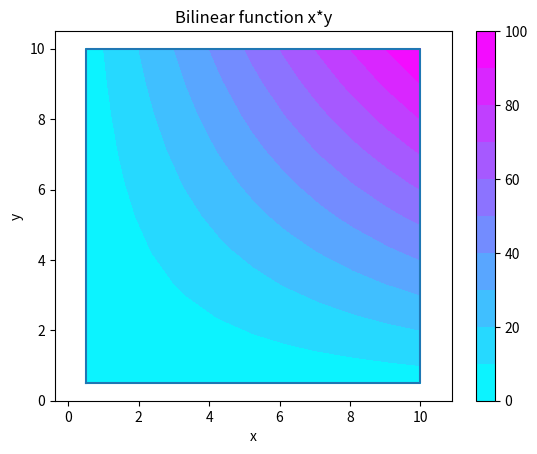
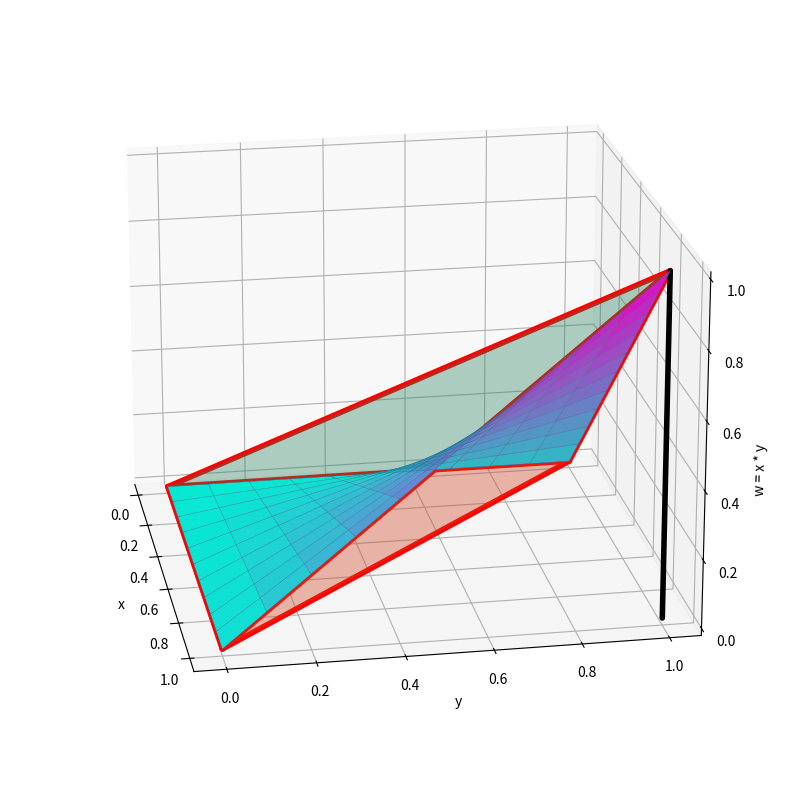

These charts were generated, in order, by the following Python code:
#!/usr/bin/env python
# coding: utf-8

# # McCormick Envelopes

# ## McCormick Envelope
# 
# Let $w = xy$ with upper and lower bounds on $x$
# 
# $$
# \begin{align*}
# x_1 \leq x \leq x_2 \\
# y_1 \leq y \leq y_2 \\
# \end{align*}
# $$
# 
# The "McCormick envelope" is a convex region satisfying the constraints
# 
# $$
# \begin{align*}
# w & \geq y_1 x + x_1 y - x_1 y_1 \\
# w & \geq y_2 x + x_2 y - x_2 y_2 \\
# w & \leq y_2 x + x_1 y - x_1 y_2 \\
# w & \leq y_1 x + x_2 y - x_2 y_1 \\
# \end{align*}
# $$
# 
# The following cells attempt to illustrate how this works.

# In[1]:


import matplotlib.pyplot as plt
from matplotlib import cm
import numpy as np
from mpl_toolkits import mplot3d
import mpl_toolkits.mplot3d.art3d as art3d
from matplotlib.patches import Rectangle

from mpl_toolkits.mplot3d import axes3d
from mpl_toolkits.mplot3d.art3d import Poly3DCollection 
from matplotlib import style

n = 10

x1, x2 = 0.5, 10
y1, y2 = 0.5, 10
X, Y = np.meshgrid(np.linspace(x1, x2, n+1), np.linspace(y1, y2, n+1))

fig, ax = plt.subplots()
cp = ax.contourf(X, Y, X*Y, cmap=cm.cool, levels=n)
fig.colorbar(cp)

ax.axis('equal')
ax.set_xlim(0, x2 + x1)
ax.set_ylim(0, y2 + y1)
ax.plot([x1, x1, x2, x2, x1], [y1, y2, y2, y1, y1])
ax.set_xlabel('x')
ax.set_ylabel('y')
ax.set_title('Bilinear function x*y')


# In[4]:


import matplotlib.pyplot as plt
from matplotlib import cm
import numpy as np
from mpl_toolkits import mplot3d
import mpl_toolkits.mplot3d.art3d as art3d
from matplotlib.patches import Rectangle

from mpl_toolkits.mplot3d import axes3d
from mpl_toolkits.mplot3d.art3d import Poly3DCollection 
from matplotlib import style

n = 10

x1, x2 = 0, 1
y1, y2 = 0, 1
X, Y = np.meshgrid(np.linspace(x1, x2, n+1), np.linspace(y1, y2, n+1))

fig, ax = plt.subplots(1, 1, subplot_kw={"projection": "3d"}, figsize=(10,10))

# surface plot
ax.plot_surface(X, Y, X*Y, alpha=1, cmap=cm.cool)
ax.plot_wireframe(X, Y, X*Y, lw=.3)

# annotate axis
ax.set_xlabel('x')
ax.set_ylabel('y')
ax.set_zlabel('w = x * y')
ax.view_init(elev=20, azim=-10)

# corner points (clockwise a -> b -> c -> d -> a)
a = np.array([x1, y1, x1*y1])
b = np.array([x1, y2, x1*y2])
c = np.array([x2, y2, x2*y2])
d = np.array([x2, y1, x2*x1])

def plot_line(a, b, color='r'):
    ax.plot3D([a[0], b[0]], [a[1], b[1]], [a[2], b[2]], lw=4, color=color, solid_capstyle="round")
    
# four edges
plot_line(a, b)
plot_line(b, c)
plot_line(c, d)
plot_line(d, a)

# catty corners
plot_line(b, d)
plot_line(a, c)

def show_surf(a, b, c):
    x = np.array([a[0], b[0], c[0]])
    y = np.array([a[1], b[1], c[1]])
    z = np.array([a[2], b[2], c[2]])
    ax.plot_trisurf(x, y, z, alpha=0.2)

show_surf(a, b, c)
show_surf(a, b, d)
show_surf(a, c, d)
show_surf(b, c, d)

plot_line([x1, y1, 0], a, 'k')
plot_line([x1, y2, 0], b, 'k')
plot_line([x2, y2, 0], c, 'k')
plot_line([x2, y1, 0], d, 'k')

#


# In[ ]:





# In[ ]:




